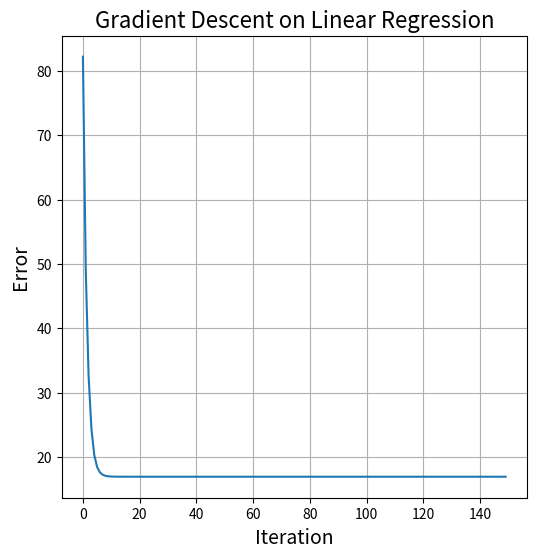
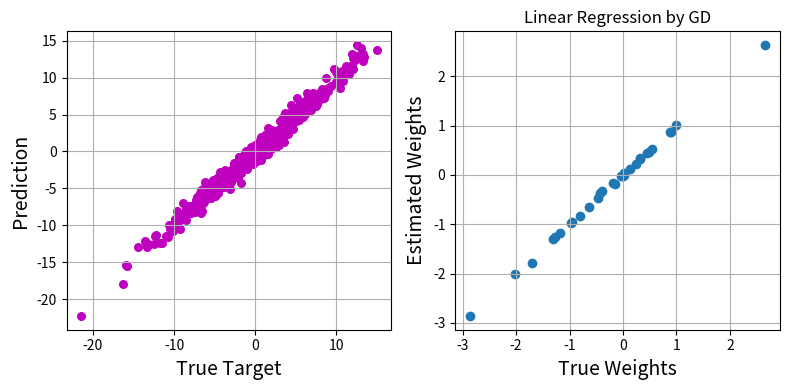

Source code (Python) for these figures, in order:
import numpy as np
import matplotlib.pyplot as plt
# Set up synthetic data
#
N, p = 500, 30
X = np.random.randn(N, p)
wTrue = np.random.randn(p, 1)
yTarget = X @ wTrue + 0.8*np.random.randn(N,1)
# Initial guess and error
#
w0 = np.random.randn(p,1)
E0 = np.linalg.norm(yTarget - X @ w0)
# Parameters for gradient descent
#
MaxIter = 150
lRate = 0.001
Eplot = np.zeros((MaxIter, 1))
wIter = w0
for iter in range(MaxIter):
    wIter = wIter - lRate * X.T @ (X @ wIter - yTarget)
    Eplot[iter] = np.linalg.norm(X @ wIter - yTarget)
fig, ax = plt.subplots(figsize=(6,6))

ax.plot(Eplot)
ax.set_xlabel("Iteration", fontsize=14)
ax.set_ylabel("Error", fontsize=14)
ax.grid(True)
ax.set_title("Gradient Descent on Linear Regression",
fontsize=16)
print("Residual Error (Initial) : %3.2f" %(E0))
print("Residual Error (Converged): %3.2f"
%(np.linalg.norm(X @ wIter - yTarget)))
plt.savefig("GDLR.png")
plt.show()
yPreds = X @ wIter

# Scatter plot of predictions against truth
#
fig1, ax = plt.subplots(nrows=1, ncols=2, figsize=(8, 4))
plt.title("Linear Regression by GD")
ax[0].scatter(yTarget, yPreds, c='m', s=30)
ax[0].grid(True)
ax[0].set_xlabel("True Target", fontsize=14)
ax[0].set_ylabel("Prediction", fontsize=14)

ax[1].scatter(wTrue, wIter)
print(wTrue.shape)
print(wIter.shape)
ax[1].grid(True)
ax[1].set_xlabel("True Weights", fontsize=14)
ax[1].set_ylabel("Estimated Weights", fontsize=14)
plt.tight_layout()
plt.savefig("GD_prediction.png")
plt.show()
